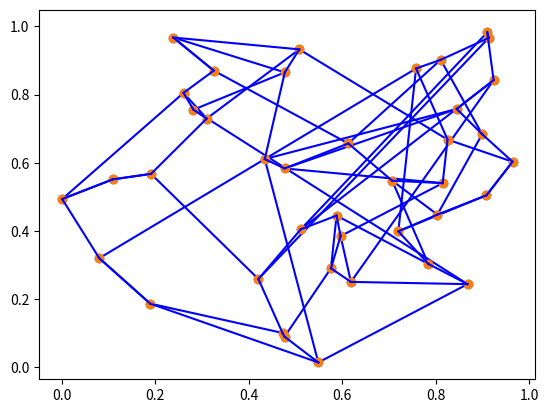

Write the Python code that produced this figure.
import math
import random
import matplotlib.pyplot as plt
import numpy as np

seed = 0
alpha = 1
beta = 1
decay = 0.1
num_ants = 10
num_iter = 1000
q = 1

def generate_points(n):
    rand = random.Random(seed)
    return {i: (rand.random(), rand.random()) for i in range(n)}


def generate_graph(n=20):
    v = generate_points(n)
    d = {(i, j): dist(v[i], v[j]) for i, j in np.ndindex((n, n)) if i != j}
    p = {(i, j): 1 for i, j in np.ndindex((n, n)) if i != j}
    return v, d, p


def dist(p1, p2):
    dy = p1[0] - p2[0]
    dx = p1[1] - p2[1]
    return math.sqrt(dy**2 + dx**2)


def get_choice(current_v, unvisited, weights):
    choice_weights = [weights[(current_v, i)]**beta for i in unvisited]
    return random.choices(unvisited, choice_weights)[0]


def get_color(weight):
    return tuple((min((1/weight),1) for i in range(3)))


def plot(v, weights):
    plt.plot(*zip(*[p for k, p in v.items()]), 'o')
    for i1, (x1, y1) in v.items():
        for i2, (x2, y2) in v.items():
            if i1 == i2:
                continue
            plt.plot((x1, x2), (y1, y2), '-', 1, color=get_color(weights[(i1, i2)]))


def plot_path(v, path, weights=None):
    plt.plot(*zip(*[p for k, p in v.items()]), 'o')
    if weights:
        plot(v, weights)
    for i, j in path_to_edges(path):
        x1, y1 = v[i]
        x2, y2 = v[j]
        plt.plot((x1, x2), (y1, y2), '-', 1, color='b')
    plt.show()


def generate_solution(v, w):
    current_v = 0
    unvisited = [k for k in v if k != 0]
    path = [0]
    while unvisited:
        next_v = get_choice(current_v, unvisited, w)
        path.append(next_v)
        unvisited.remove(next_v)
        current_v = next_v
    return path

def path_to_edges(path):
    ret = []
    for i in range(-1, len(path) - 1):
        ret.append((path[i], path[i + 1]))
    return ret

def score_edges(edges, d):
    return sum((d[e] for e in edges))

def get_weights(d, p):
    return {k: (1/d[k])**beta * p[k]**alpha for k in d}


def ACO(v, d, p, plotted=False):
    best_path = None
    best_score = None
    for i in range(num_iter):
        iter_paths = []
        for ant in range(num_ants):
            path = generate_solution(v, get_weights(d, p))
            score = score_edges(path_to_edges(path), d)
            if best_score is None or score < best_score:
                best_path, best_score = path, score
            iter_paths.append(path)
        for k in p:
            p[k] = (1 - decay)*p[k]
        for path in iter_paths:
            edges = path_to_edges(path)
            score = score_edges(edges, d)
            for edge in edges:
                p[edge] += q / score
        if plotted and i % 100 == 0:
            plot_path(v, best_path, get_weights(d, p))
    return best_path


def main():
    v, d, p = generate_graph(n=40)
    plot_path(v, generate_solution(v, get_weights(d, p)))
    plot_path(v, ACO(v, d, p))


if __name__ == '__main__':
    main()
